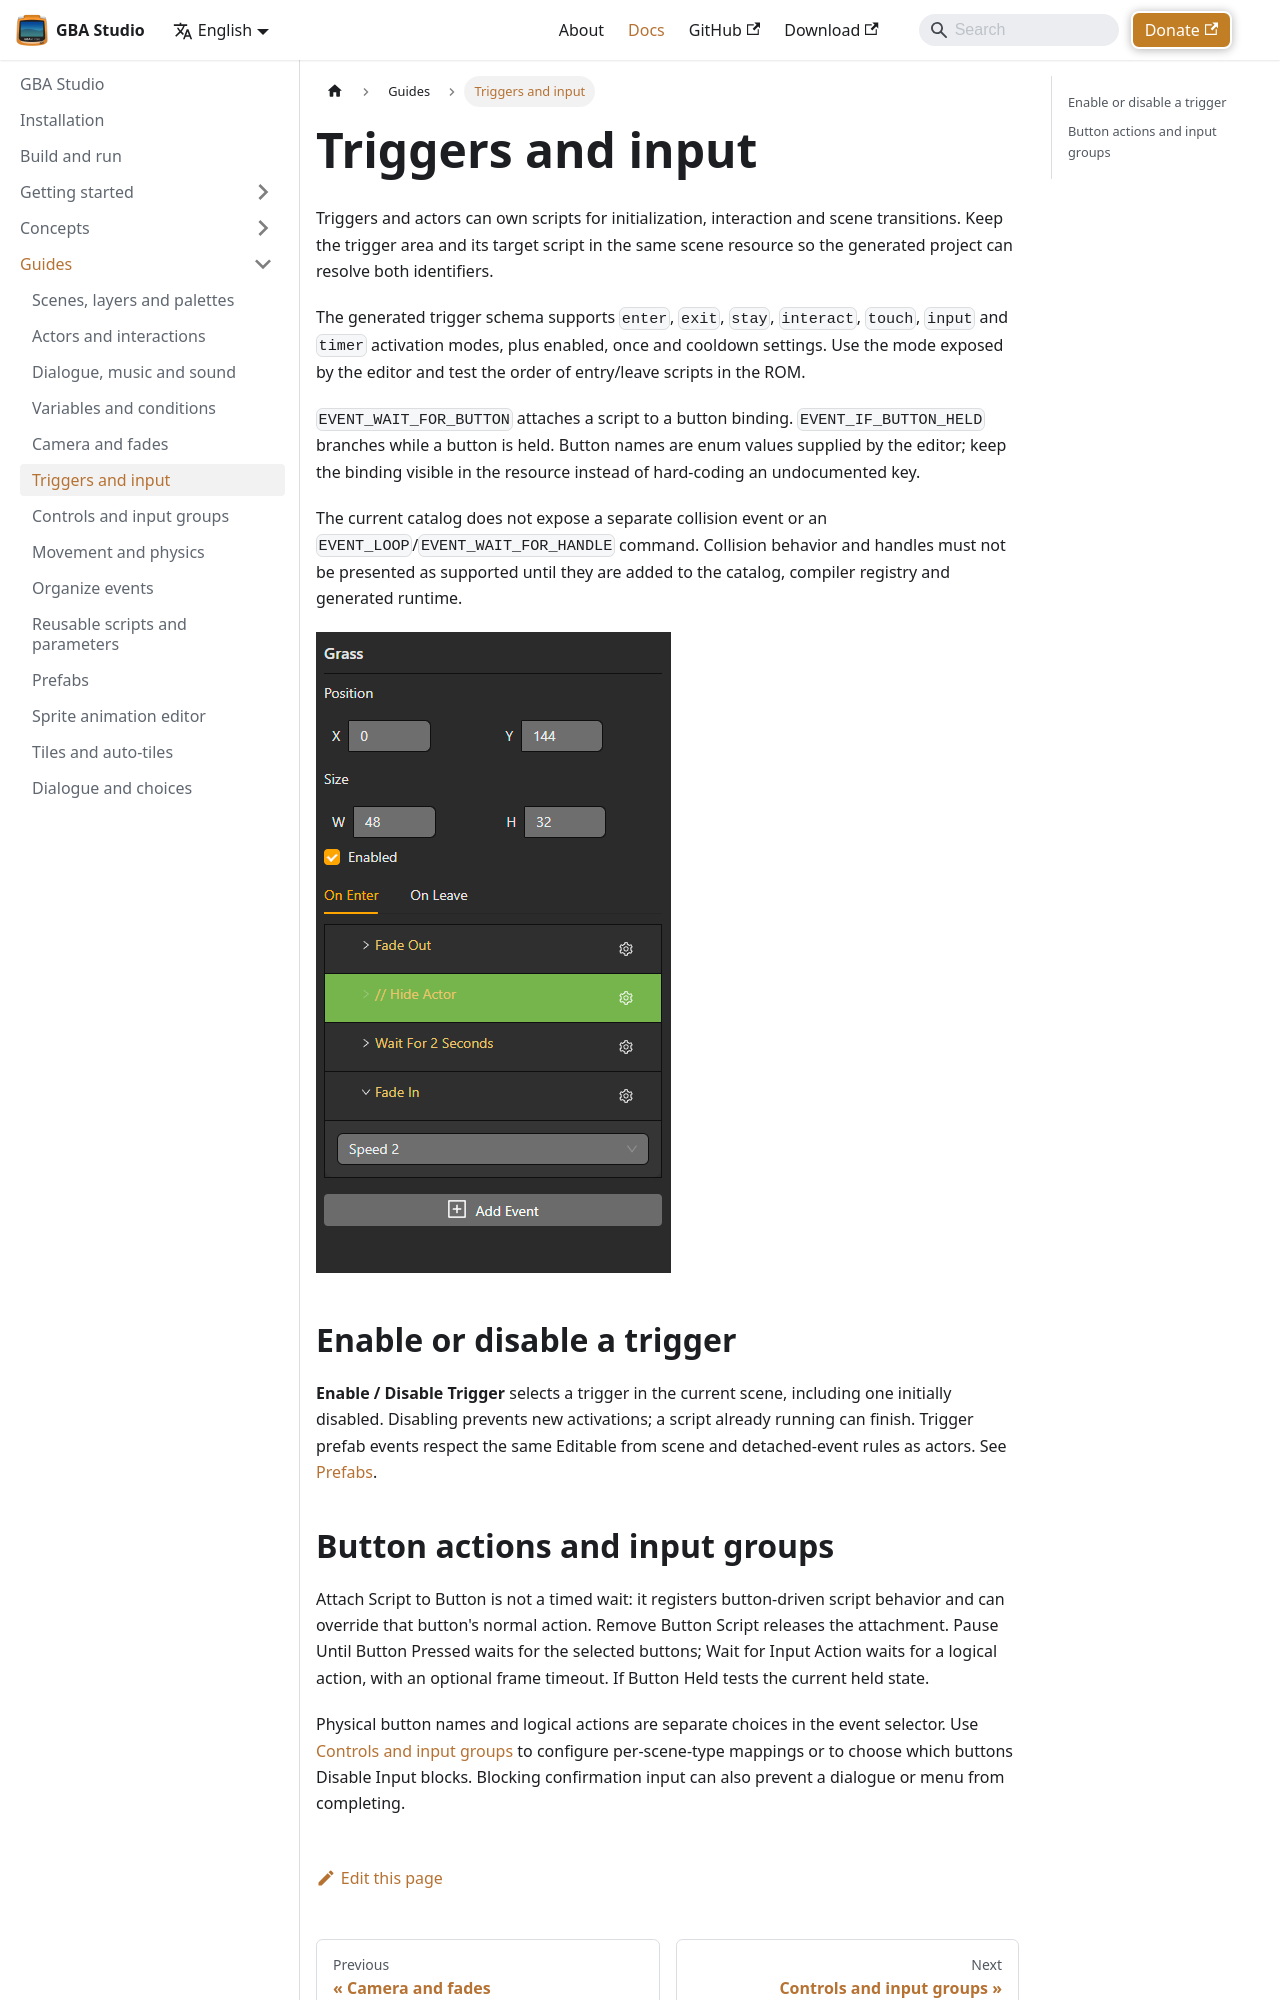

repository: SaciGamer/gba-studio-site · page: docs/guides/triggers-and-input/index.html · generator: docusaurus

---
sidebar_position: 6
title: Triggers and input
description: Configure trigger activation and button-driven scripts.
---

# Triggers and input

Triggers and actors can own scripts for initialization, interaction and scene transitions. Keep the trigger area and its target script in the same scene resource so the generated project can resolve both identifiers.

The generated trigger schema supports `enter`, `exit`, `stay`, `interact`, `touch`, `input` and `timer` activation modes, plus enabled, once and cooldown settings. Use the mode exposed by the editor and test the order of entry/leave scripts in the ROM.

`EVENT_WAIT_FOR_BUTTON` attaches a script to a button binding. `EVENT_IF_BUTTON_HELD` branches while a button is held. Button names are enum values supplied by the editor; keep the binding visible in the resource instead of hard-coding an undocumented key.

The current catalog does not expose a separate collision event or an `EVENT_LOOP`/`EVENT_WAIT_FOR_HANDLE` command. Collision behavior and handles must not be presented as supported until they are added to the catalog, compiler registry and generated runtime.

![Trigger event editor](/img/screenshots/gba-studio/trigger-event.png)

## Enable or disable a trigger

**Enable / Disable Trigger** selects a trigger in the current scene, including one initially disabled. Disabling prevents new activations; a script already running can finish. Trigger prefab events respect the same Editable from scene and detached-event rules as actors. See [Prefabs](./prefabs).
